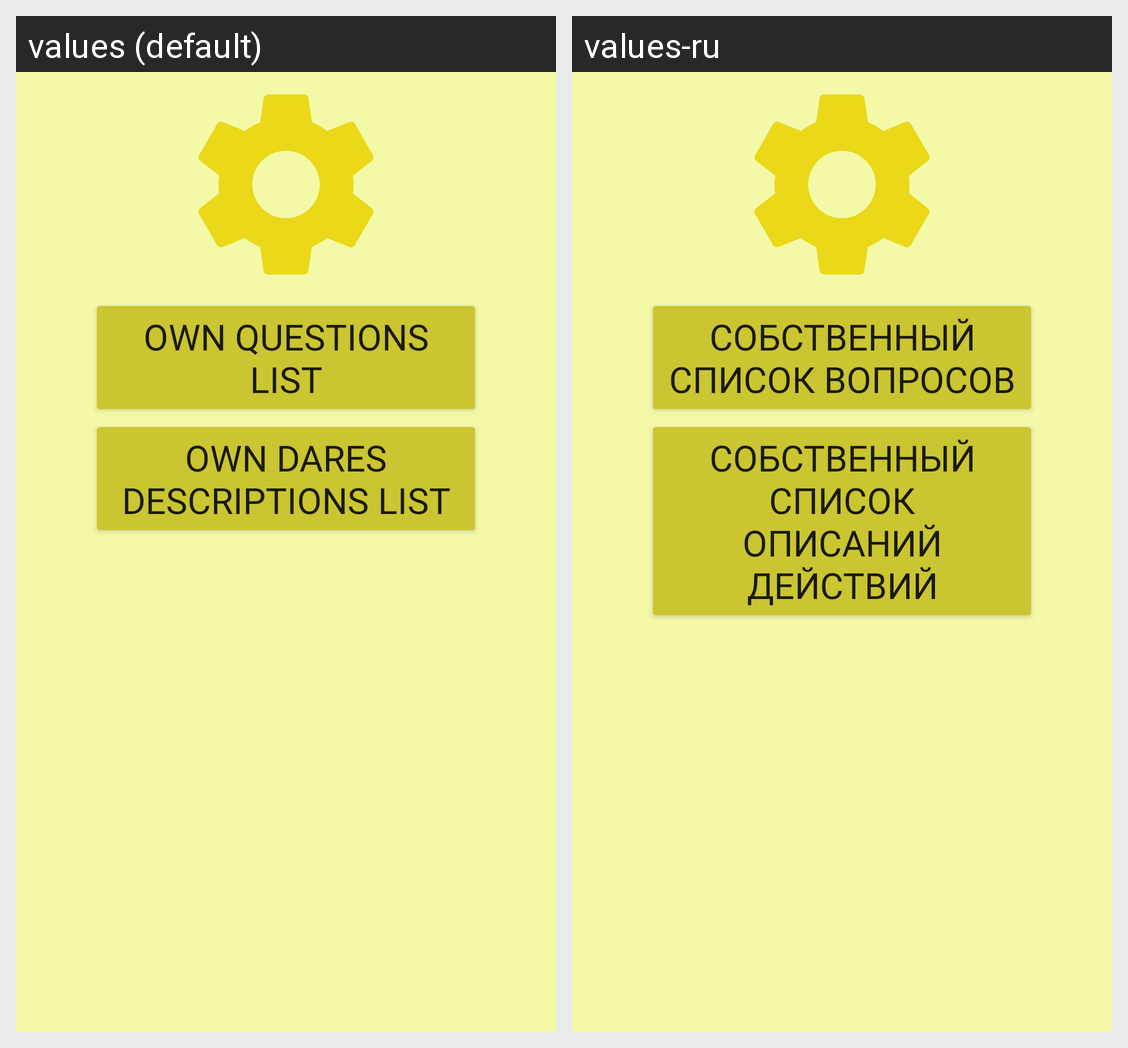

Locale-by-locale string values for the Android screen shown in this grid:
Android screen res/layout/fragment_settings.xml rendered under 2 locales, left to right: values (default), values-ru. Device: Nexus 5 (rendered at 1080×1920; each locale shown at half size, 540×960, under a caption strip naming it); theme Theme.TruthOrDareGame.
Strings drawn on this screen, with the default value and each locale's value (text and hints the layout hard-codes, and strings that could not be matched under every locale, appear in the picture but are not listed):

question_list_button
  values: Own questions list
  values-ru: Собственный список вопросов

action_list_button
  values: Own dares descriptions list
  values-ru: Собственный список описаний действий
